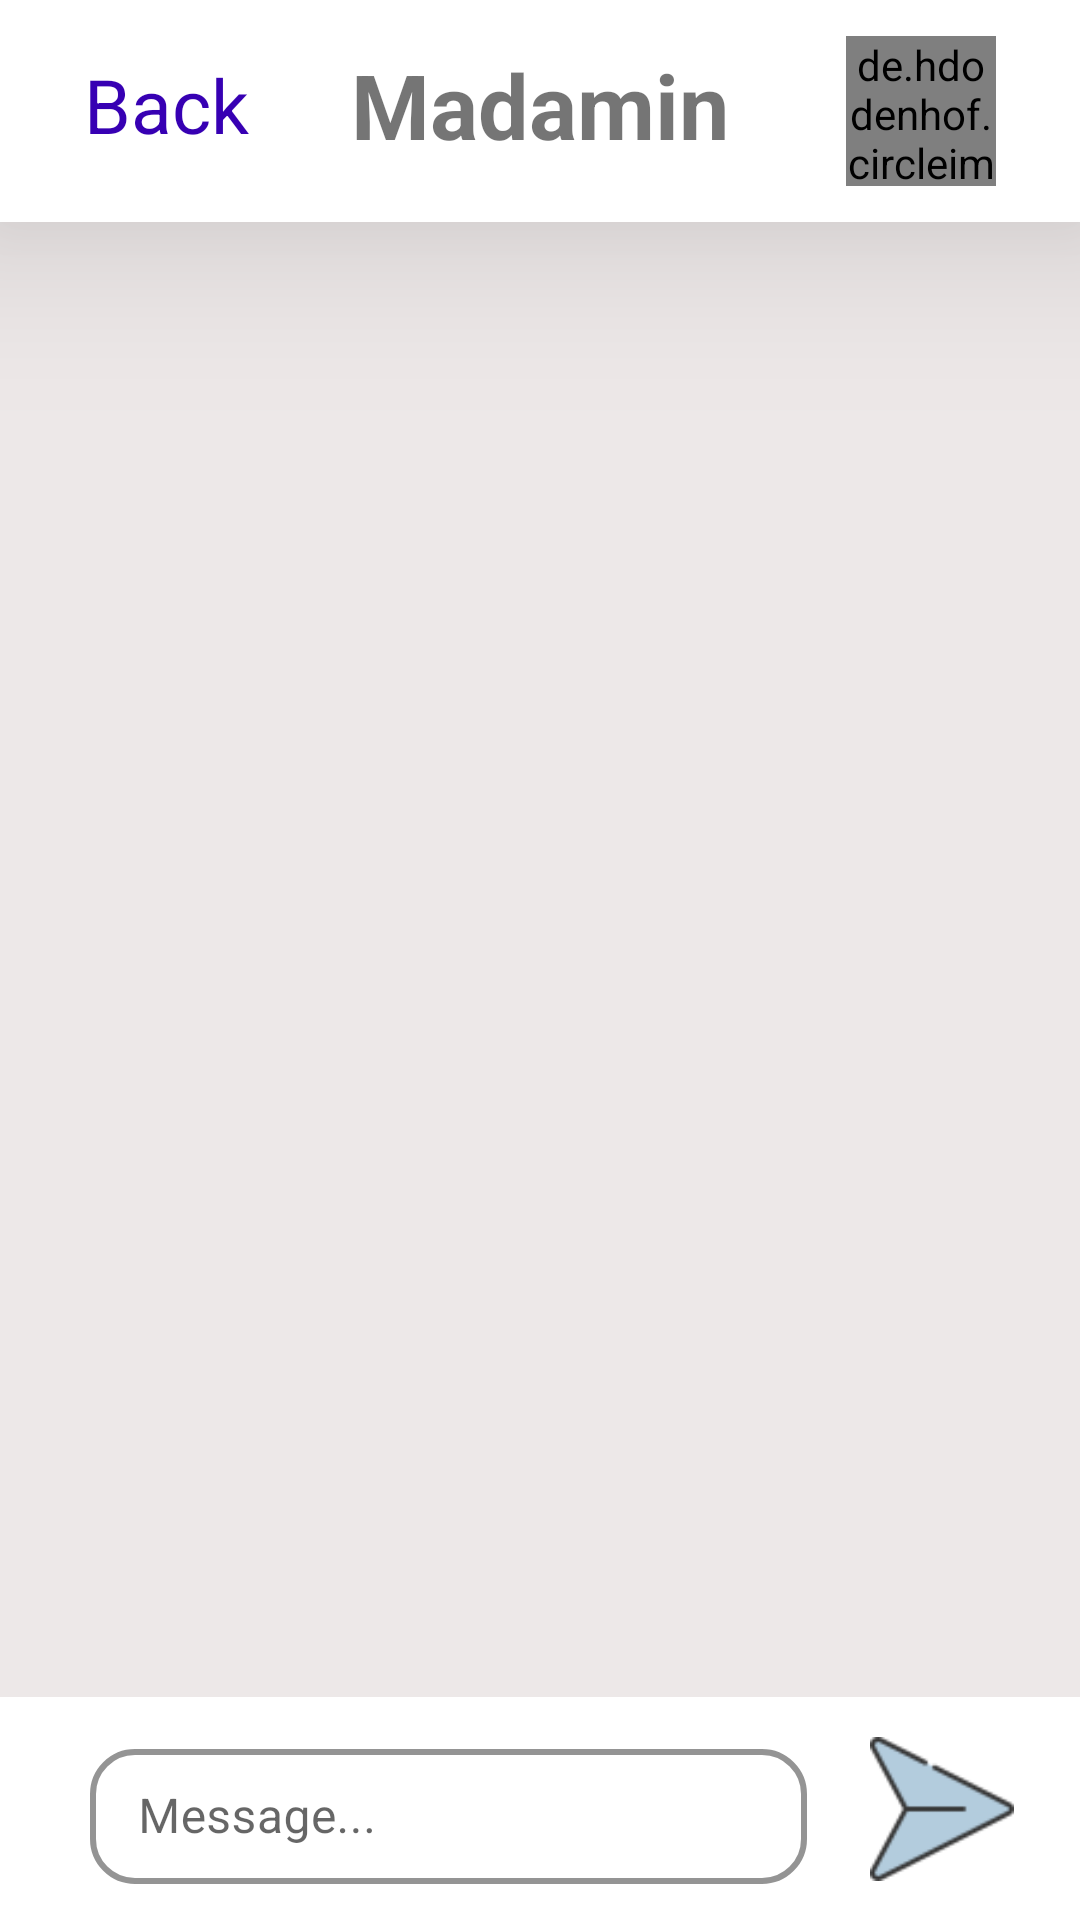

Reconstruct the res/layout file that produces this screen, plus the resources it refers to.
<!-- AndroidManifest.xml: application theme Theme.LoginApp -->
<!-- res/layout/chat_fragment.xml -->
<?xml version="1.0" encoding="utf-8"?>
<androidx.constraintlayout.widget.ConstraintLayout
    xmlns:android="http://schemas.android.com/apk/res/android"
    xmlns:app="http://schemas.android.com/apk/res-auto"
    xmlns:tools="http://schemas.android.com/tools"
    android:background="#EDE8E8"
    android:layout_width="match_parent"
    android:layout_height="match_parent">


    <androidx.constraintlayout.widget.ConstraintLayout
        android:id="@+id/constraintLayout"
        android:layout_width="match_parent"
        android:layout_height="wrap_content"
        android:minHeight="70dp"
        android:background="#FFFFFF"
        android:elevation="35dp"
        app:layout_constraintEnd_toEndOf="parent"
        app:layout_constraintHorizontal_bias="0.0"
        app:layout_constraintStart_toStartOf="parent"
        app:layout_constraintTop_toTopOf="parent">

        <TextView
            android:id="@+id/textView4"
            android:layout_width="wrap_content"
            android:layout_height="wrap_content"
            android:text="Madamin"
            android:textSize="30sp"
            android:textStyle="bold"
            app:layout_constraintBottom_toBottomOf="@+id/Back"
            app:layout_constraintEnd_toEndOf="parent"
            app:layout_constraintStart_toStartOf="parent"
            app:layout_constraintTop_toTopOf="@+id/Back" />

        <TextView
            android:id="@+id/Back"
            android:layout_width="wrap_content"
            android:layout_height="wrap_content"
            android:layout_marginStart="28dp"
            android:text="Back"
            android:textColor="@color/purple_700"
            android:textSize="25sp"
            app:layout_constraintBottom_toBottomOf="@+id/profile_image"
            app:layout_constraintStart_toStartOf="parent"
            app:layout_constraintTop_toTopOf="@+id/profile_image"
            app:layout_constraintVertical_bias="0.37" />

        <de.hdodenhof.circleimageview.CircleImageView
            android:id="@+id/profile_image"
            android:layout_width="50dp"
            android:layout_height="50dp"
            android:layout_marginVertical="12dp"
            android:layout_marginEnd="28dp"
            android:src="@drawable/ic_launcher_background"
            app:civ_border_color="#FF000000"
            app:civ_border_width="2dp"
            app:layout_constraintBottom_toBottomOf="parent"
            app:layout_constraintEnd_toEndOf="parent"
            app:layout_constraintTop_toTopOf="parent" />

    </androidx.constraintlayout.widget.ConstraintLayout>

    <androidx.constraintlayout.widget.ConstraintLayout
        android:id="@+id/constraintLayout2"
        android:layout_width="match_parent"
        android:layout_height="wrap_content"
        android:background="@color/white"
        android:minHeight="50dp"
        app:layout_constraintBottom_toBottomOf="parent">


        <com.google.android.material.textfield.TextInputLayout
            android:id="@+id/message"
            style="@style/Widget.MaterialComponents.TextInputLayout.OutlinedBox"
            android:layout_width="0dp"
            android:layout_height="wrap_content"
            android:layout_marginVertical="12dp"
            android:layout_marginStart="30dp"
            android:layout_marginEnd="15dp"
            android:hint="Message..."
            app:boxBackgroundColor="#72FFFFFF"
            app:boxCornerRadiusBottomEnd="15dp"
            app:boxCornerRadiusBottomStart="15dp"
            app:boxCornerRadiusTopEnd="15dp"
            app:boxCornerRadiusTopStart="15dp"
            app:boxStrokeColor="@color/white"
            app:boxStrokeWidth="2dp"
            app:hintTextColor="@color/white"
            app:layout_constraintBottom_toBottomOf="parent"
            app:layout_constraintEnd_toStartOf="@+id/imageView"
            app:layout_constraintStart_toStartOf="parent"
            app:layout_constraintTop_toTopOf="parent">

            <com.google.android.material.textfield.TextInputEditText
                android:id="@+id/emailField"
                android:layout_width="match_parent"
                android:layout_height="45dp" />

        </com.google.android.material.textfield.TextInputLayout>

        <ImageView
            android:id="@+id/imageView"
            android:layout_width="wrap_content"
            android:layout_height="wrap_content"
            android:layout_marginEnd="16dp"
            android:scaleX="0.8"
            android:scaleY="0.8"
            android:src="@drawable/sent"
            app:layout_constraintBottom_toBottomOf="parent"
            app:layout_constraintEnd_toEndOf="parent"
            app:layout_constraintTop_toTopOf="parent" />
    </androidx.constraintlayout.widget.ConstraintLayout>

    <androidx.recyclerview.widget.RecyclerView
        android:id="@+id/rv"
        android:layout_width="match_parent"
        android:layout_height="0dp"
        android:background="#EDE8E8"
        tools:listitem="@layout/message_from"
        tools:itemCount="4"
        app:layoutManager="androidx.recyclerview.widget.LinearLayoutManager"
        android:orientation="vertical"
        app:layout_constraintBottom_toTopOf="@+id/constraintLayout2"
        app:layout_constraintEnd_toEndOf="parent"
        app:layout_constraintStart_toStartOf="parent"
        app:layout_constraintTop_toBottomOf="@+id/constraintLayout" />


</androidx.constraintlayout.widget.ConstraintLayout>
<!-- res/layout/message_from.xml (included above) -->
<?xml version="1.0" encoding="utf-8"?>
<androidx.constraintlayout.widget.ConstraintLayout xmlns:android="http://schemas.android.com/apk/res/android"
    xmlns:app="http://schemas.android.com/apk/res-auto"
    android:layout_width="match_parent"
    android:layout_height="wrap_content">

    <TextView
        android:id="@+id/messageFrom"
        android:layout_width="wrap_content"
        android:layout_height="wrap_content"
        android:background="@drawable/from_item_bg"
        android:padding="7dp"
        android:maxWidth="300dp"
        android:layout_margin="12dp"
        android:text="sfskdfsnkalflads;fsad\n[fajdgjsdagbsdpgbsdagsa"
        android:textColor="@color/white"
        android:textSize="20sp"
        app:layout_constraintBottom_toBottomOf="parent"
        app:layout_constraintStart_toStartOf="parent"
        app:layout_constraintTop_toTopOf="parent" />

</androidx.constraintlayout.widget.ConstraintLayout>
<!-- resources referenced by this layout -->
<resources>
  <!-- drawable from_item_bg (drawable) -->
  <?xml version="1.0" encoding="utf-8"?>
  <shape android:shape="rectangle" xmlns:android="http://schemas.android.com/apk/res/android">
  <corners  android:bottomRightRadius="15dp" android:topLeftRadius="15dp" android:topRightRadius="15dp"/>
      <solid android:color="@color/purple_500"/>
  </shape>
  <!-- drawable sent: png bitmap (drawable, 1399 bytes) -->
  <style name="Theme.LoginApp" parent="Theme.MaterialComponents.Light.NoActionBar">
          
          <item name="colorPrimary">@color/purple_500</item>
          <item name="colorPrimaryVariant">@color/purple_700</item>
          <item name="colorOnPrimary">@color/white</item>
          
          <item name="colorSecondary">@color/teal_200</item>
          <item name="colorSecondaryVariant">@color/teal_700</item>
          <item name="colorOnSecondary">@color/black</item>
          
          <item name="android:statusBarColor">?attr/colorPrimaryVariant</item>
          
      </style>
  <!-- not gathered from this repository: default colours our renderer supplied (Android Studio template values) -->
  <color name="purple_500">#FF6200EE</color>
  <color name="purple_700">#FF3700B3</color>
  <color name="teal_200">#FF03DAC5</color>
  <color name="teal_700">#FF018786</color>
  <color name="black">#FF000000</color>
  <color name="white">#FFFFFFFF</color>
</resources>
